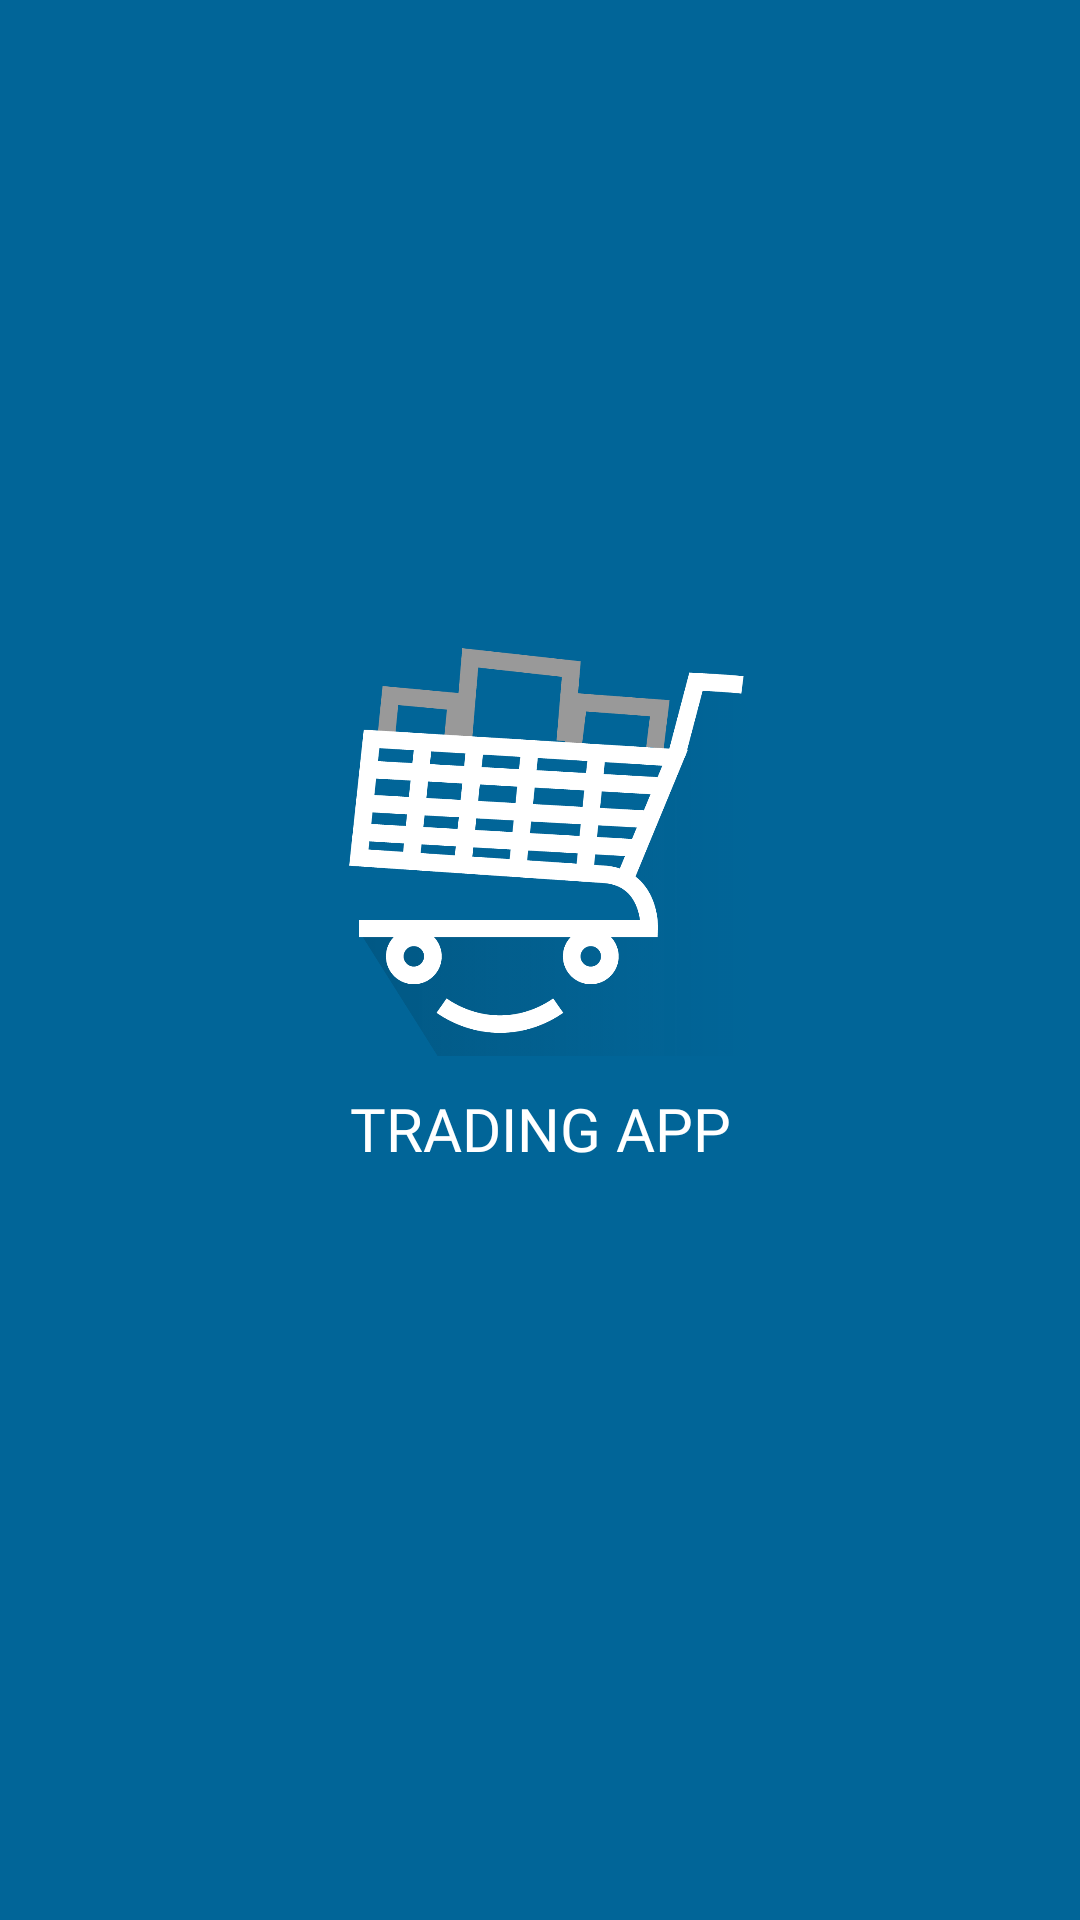

Reconstruct the res/layout file that produces this screen, plus the resources it refers to.
<!-- AndroidManifest.xml: application theme SplashTheme -->
<!-- res/layout/activity_splash.xml -->
<?xml version="1.0" encoding="utf-8"?>
<androidx.constraintlayout.widget.ConstraintLayout xmlns:android="http://schemas.android.com/apk/res/android"
    xmlns:app="http://schemas.android.com/apk/res-auto"
    xmlns:tools="http://schemas.android.com/tools"
    android:layout_width="match_parent"
    android:layout_height="match_parent"
    tools:context=".SplashScreen"
    android:background="@color/azul_fuerte5">


    <ImageView
        android:id="@+id/imageView"
        android:layout_width="164dp"
        android:layout_height="146dp"
        android:src="@drawable/escomerciologo2"
        app:layout_constraintBottom_toBottomOf="parent"
        app:layout_constraintEnd_toEndOf="parent"
        app:layout_constraintHorizontal_bias="0.497"
        app:layout_constraintStart_toStartOf="parent"
        app:layout_constraintTop_toTopOf="parent"
        app:layout_constraintVertical_bias="0.417" />

    <TextView
        android:id="@+id/textView"
        android:layout_width="268dp"
        android:layout_height="69dp"
        android:fontFamily="@font/bungee"
        android:text="TRADING APP"
        android:textAlignment="center"
        android:textColor="@color/white"
        android:textSize="20dp"
        app:layout_constraintBottom_toBottomOf="parent"
        app:layout_constraintEnd_toEndOf="parent"
        app:layout_constraintStart_toStartOf="parent"
        app:layout_constraintTop_toBottomOf="@+id/imageView"
        app:layout_constraintVertical_bias="0.049" />


</androidx.constraintlayout.widget.ConstraintLayout>
<!-- resources referenced by this layout -->
<resources>
  <color name="azul_fuerte5">#016598</color>
  <color name="white">#FFFFFFFF</color>
  <!-- drawable escomerciologo2: png bitmap (drawable, 37820 bytes) -->
  <style name="SplashTheme" parent="NoActionBar">
          <item name="android:windowBackground">@drawable/font_splash</item>
      </style>
  <style name="NoActionBar" parent="Theme.MaterialComponents.DayNight.NoActionBar" />
  <!-- drawable font_splash (drawable) -->
  <?xml version="1.0" encoding="utf-8"?>
  <layer-list xmlns:android="http://schemas.android.com/apk/res/android">
      <item android:drawable="@color/azul_fuerte5"/>
  </layer-list>
</resources>
